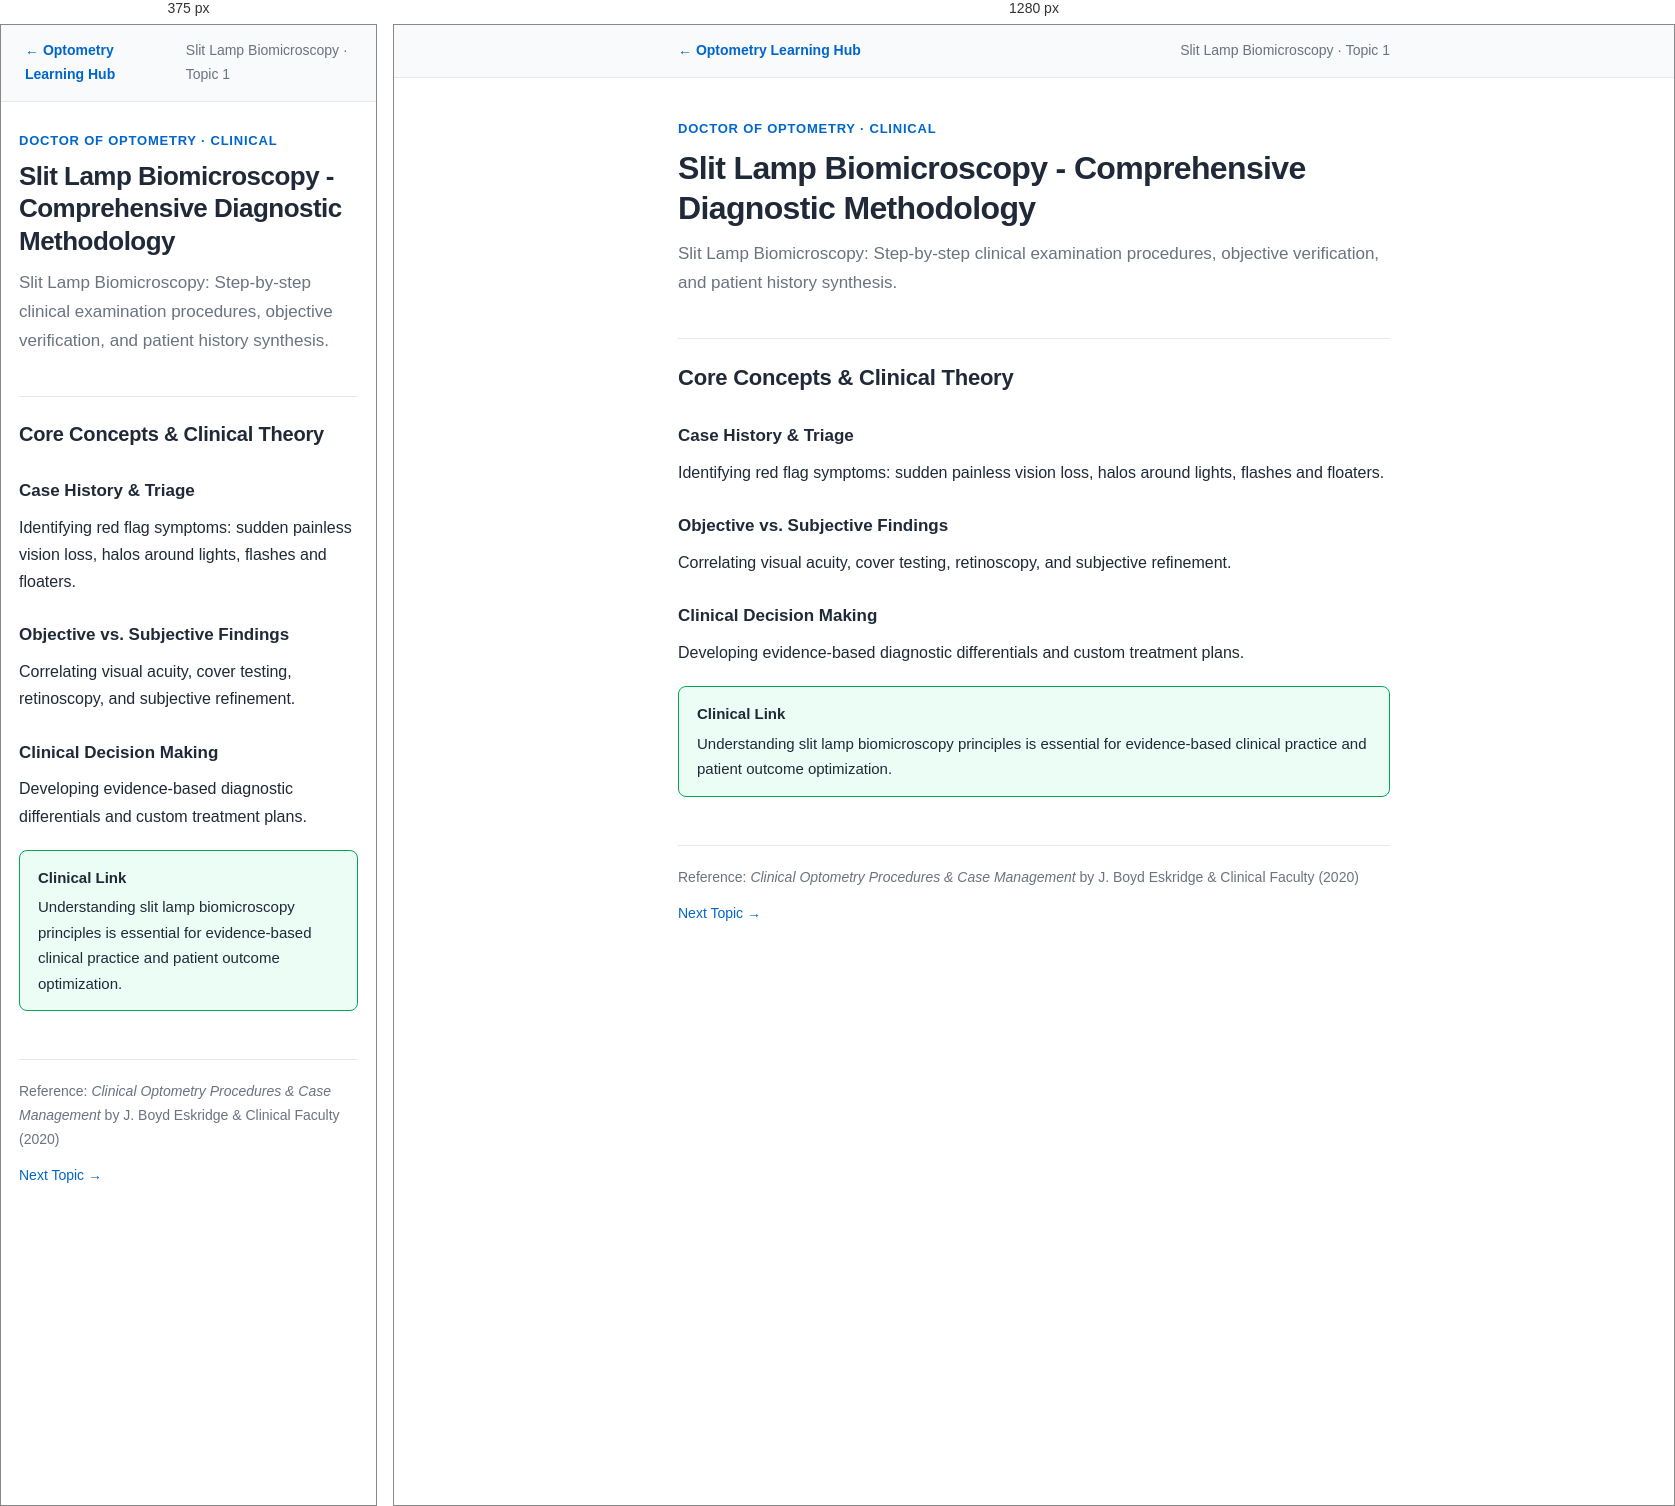
Rendered at 375 px and 1280 px, left to right.

<!-- file: slit-lamp-biomicroscopy-01.html -->
<!DOCTYPE html>
<html lang="en">
<head>
<meta charset="UTF-8">
<meta name="viewport" content="width=device-width, initial-scale=1.0">
<title>Slit Lamp Biomicroscopy - Comprehensive Diagnostic Methodology — Slit Lamp Biomicroscopy Notes</title>
<link rel="stylesheet" href="notes.css">
</head>
<body>

<nav class="note-nav">
    <div class="note-nav-inner">
        <a href="../index.html">&larr; Optometry Learning Hub</a>
        <span class="course-tag">Slit Lamp Biomicroscopy &middot; Topic 1</span>
    </div>
</nav>

<main>
<header class="note-header">
    <div class="note-eyebrow">Doctor of Optometry &middot; Clinical</div>
    <h1>Slit Lamp Biomicroscopy - Comprehensive Diagnostic Methodology</h1>
    <p class="note-summary">Slit Lamp Biomicroscopy: Step-by-step clinical examination procedures, objective verification, and patient history synthesis.</p>
</header>

<h2>Core Concepts &amp; Clinical Theory</h2>

<h3>Case History & Triage</h3>
<p>Identifying red flag symptoms: sudden painless vision loss, halos around lights, flashes and floaters.</p>

<h3>Objective vs. Subjective Findings</h3>
<p>Correlating visual acuity, cover testing, retinoscopy, and subjective refinement.</p>

<h3>Clinical Decision Making</h3>
<p>Developing evidence-based diagnostic differentials and custom treatment plans.</p>

<div class="callout clinical">
    <span class="callout-title">Clinical Link</span>
    Understanding slit lamp biomicroscopy principles is essential for evidence-based clinical practice and patient outcome optimization.
</div>

<footer class="note-footer">
    <span>Reference: <em>Clinical Optometry Procedures & Case Management</em> by J. Boyd Eskridge & Clinical Faculty (2020)</span>
    <div style="display:flex; gap:16px;"><a href="slit-lamp-biomicroscopy-02.html">Next Topic &rarr;</a></div>
</footer>
</main>
</body>
</html>

/* @media block from notes.css */
@media (max-width: 600px) {
    h1 { font-size: 26px; }
    h2 { font-size: 20px; }
    main { padding: 28px 18px 60px; }
}